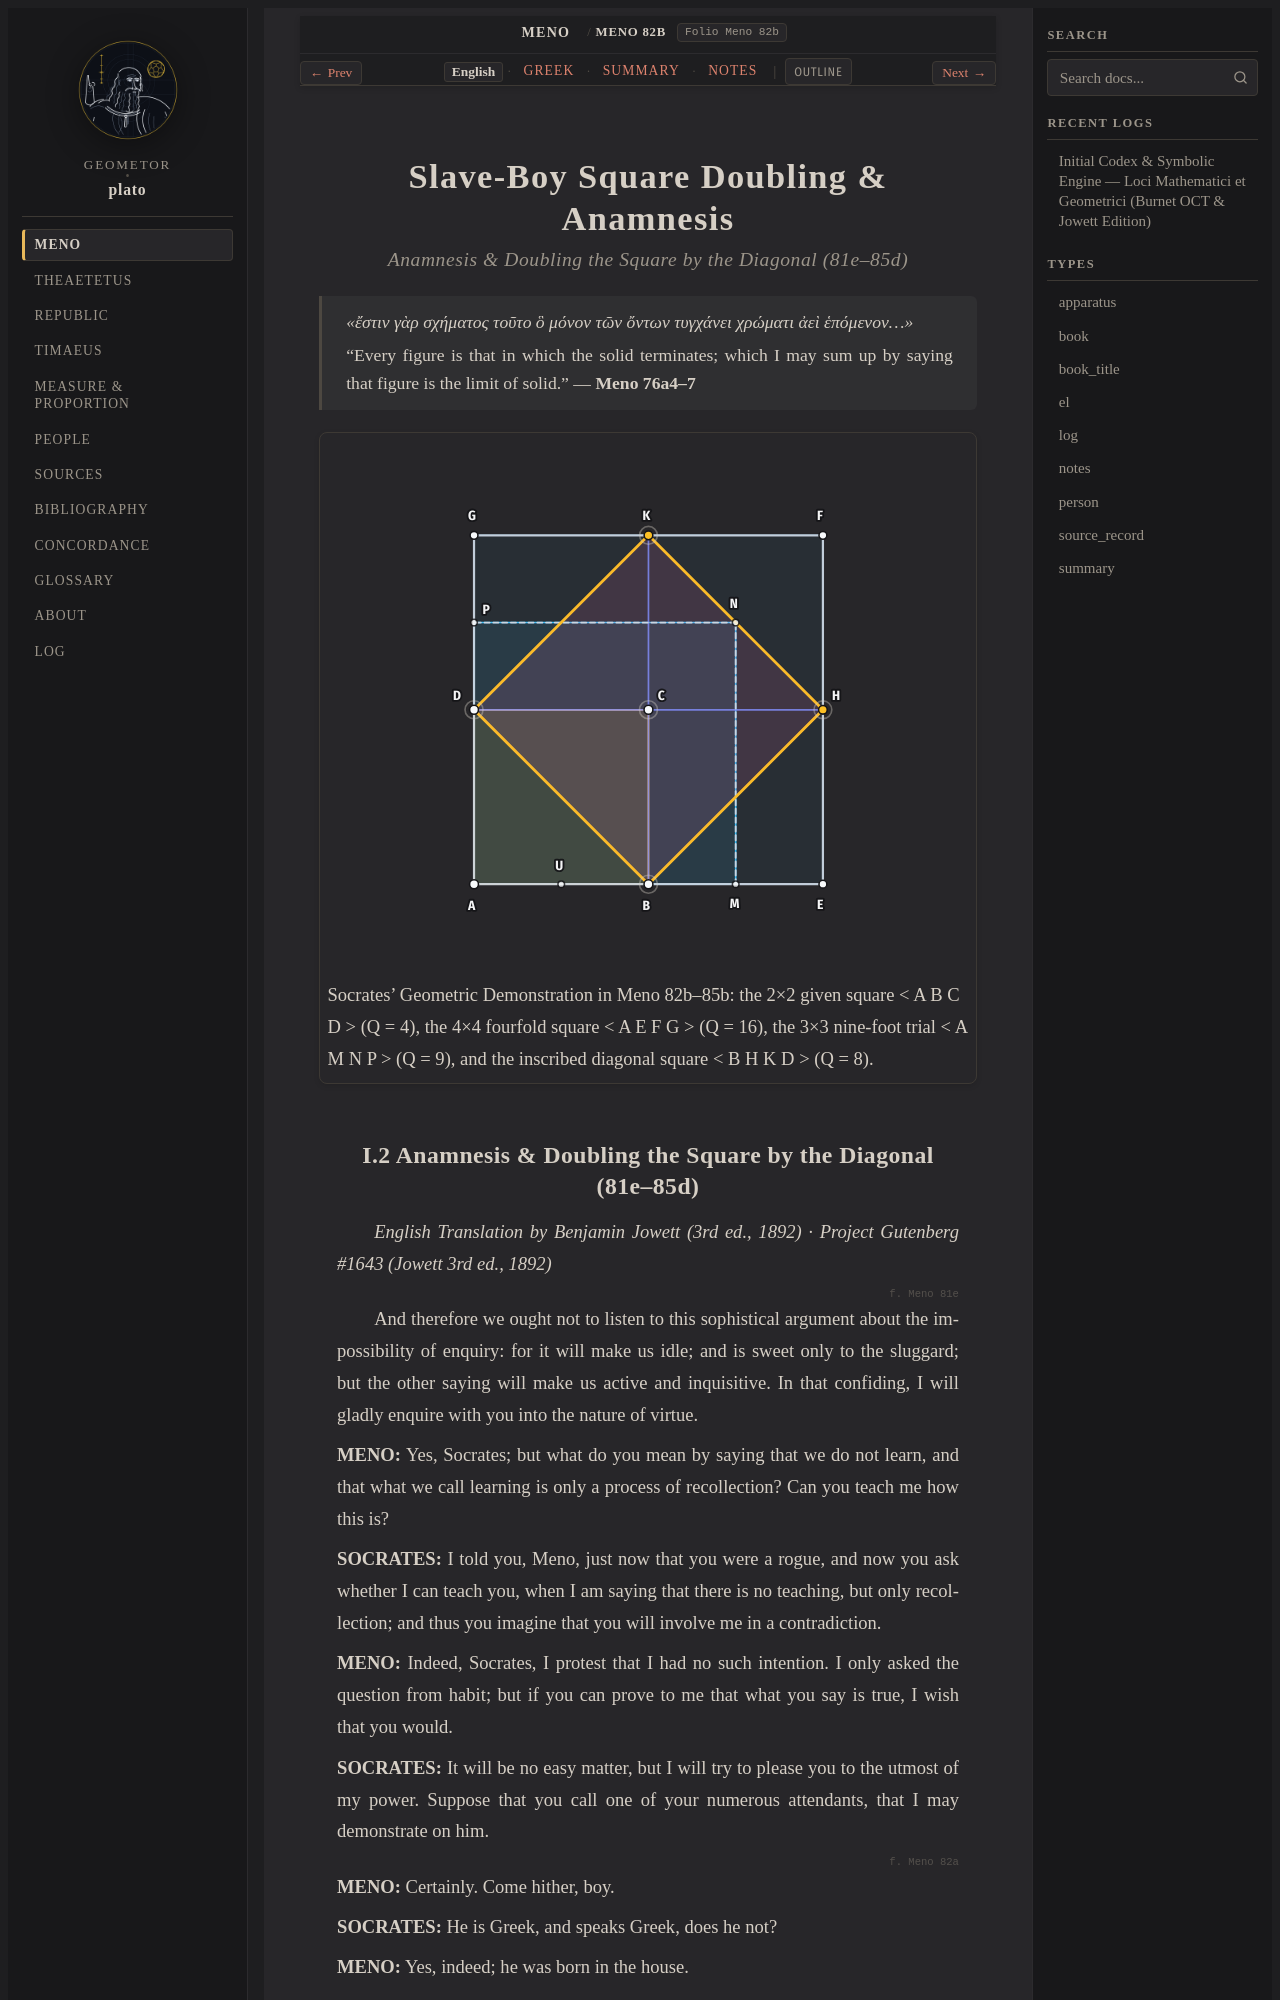

repository: geometor/plato · page: meno/82b-85b/index.html · generator: sphinx

:order: 2
:layout: book
:type: book
:title: Slave-Boy Square Doubling & Anamnesis
:canonical_id: Meno 82b–85b
:folio: Meno 82b
:tracks: English: index | Greek: greek | Summary: summary | Notes: notes

.. _meno-82b-85b:
.. _meno-82b-85b-en:
.. _meno-81e-85d:
.. _meno-en:

===========================================
Slave-Boy Square Doubling & Anamnesis
===========================================

.. rubric:: Anamnesis & Doubling the Square by the Diagonal (81e–85d)

.. epigraph::

   *«ἔστιν γὰρ σχήματος τοῦτο ὃ μόνον τῶν ὄντων τυγχάνει χρώματι ἀεὶ ἑπόμενον…»*

   “Every figure is that in which the solid terminates; which I may sum up by saying that figure is the limit of solid.” — **Meno 76a4–7**

.. picture:: /_static/figures/meno_diagonal_doubling.svg
   :alt: Socrates' Geometric Demonstration in Meno 82b–85b
   :caption: Socrates' Geometric Demonstration in Meno 82b–85b: the 2×2 given square < A B C D > (Q = 4), the 4×4 fourfold square < A E F G > (Q = 16), the 3×3 nine-foot trial < A M N P > (Q = 9), and the inscribed diagonal square < B H K D > (Q = 8).

.. _meno-81e-85d-en:
